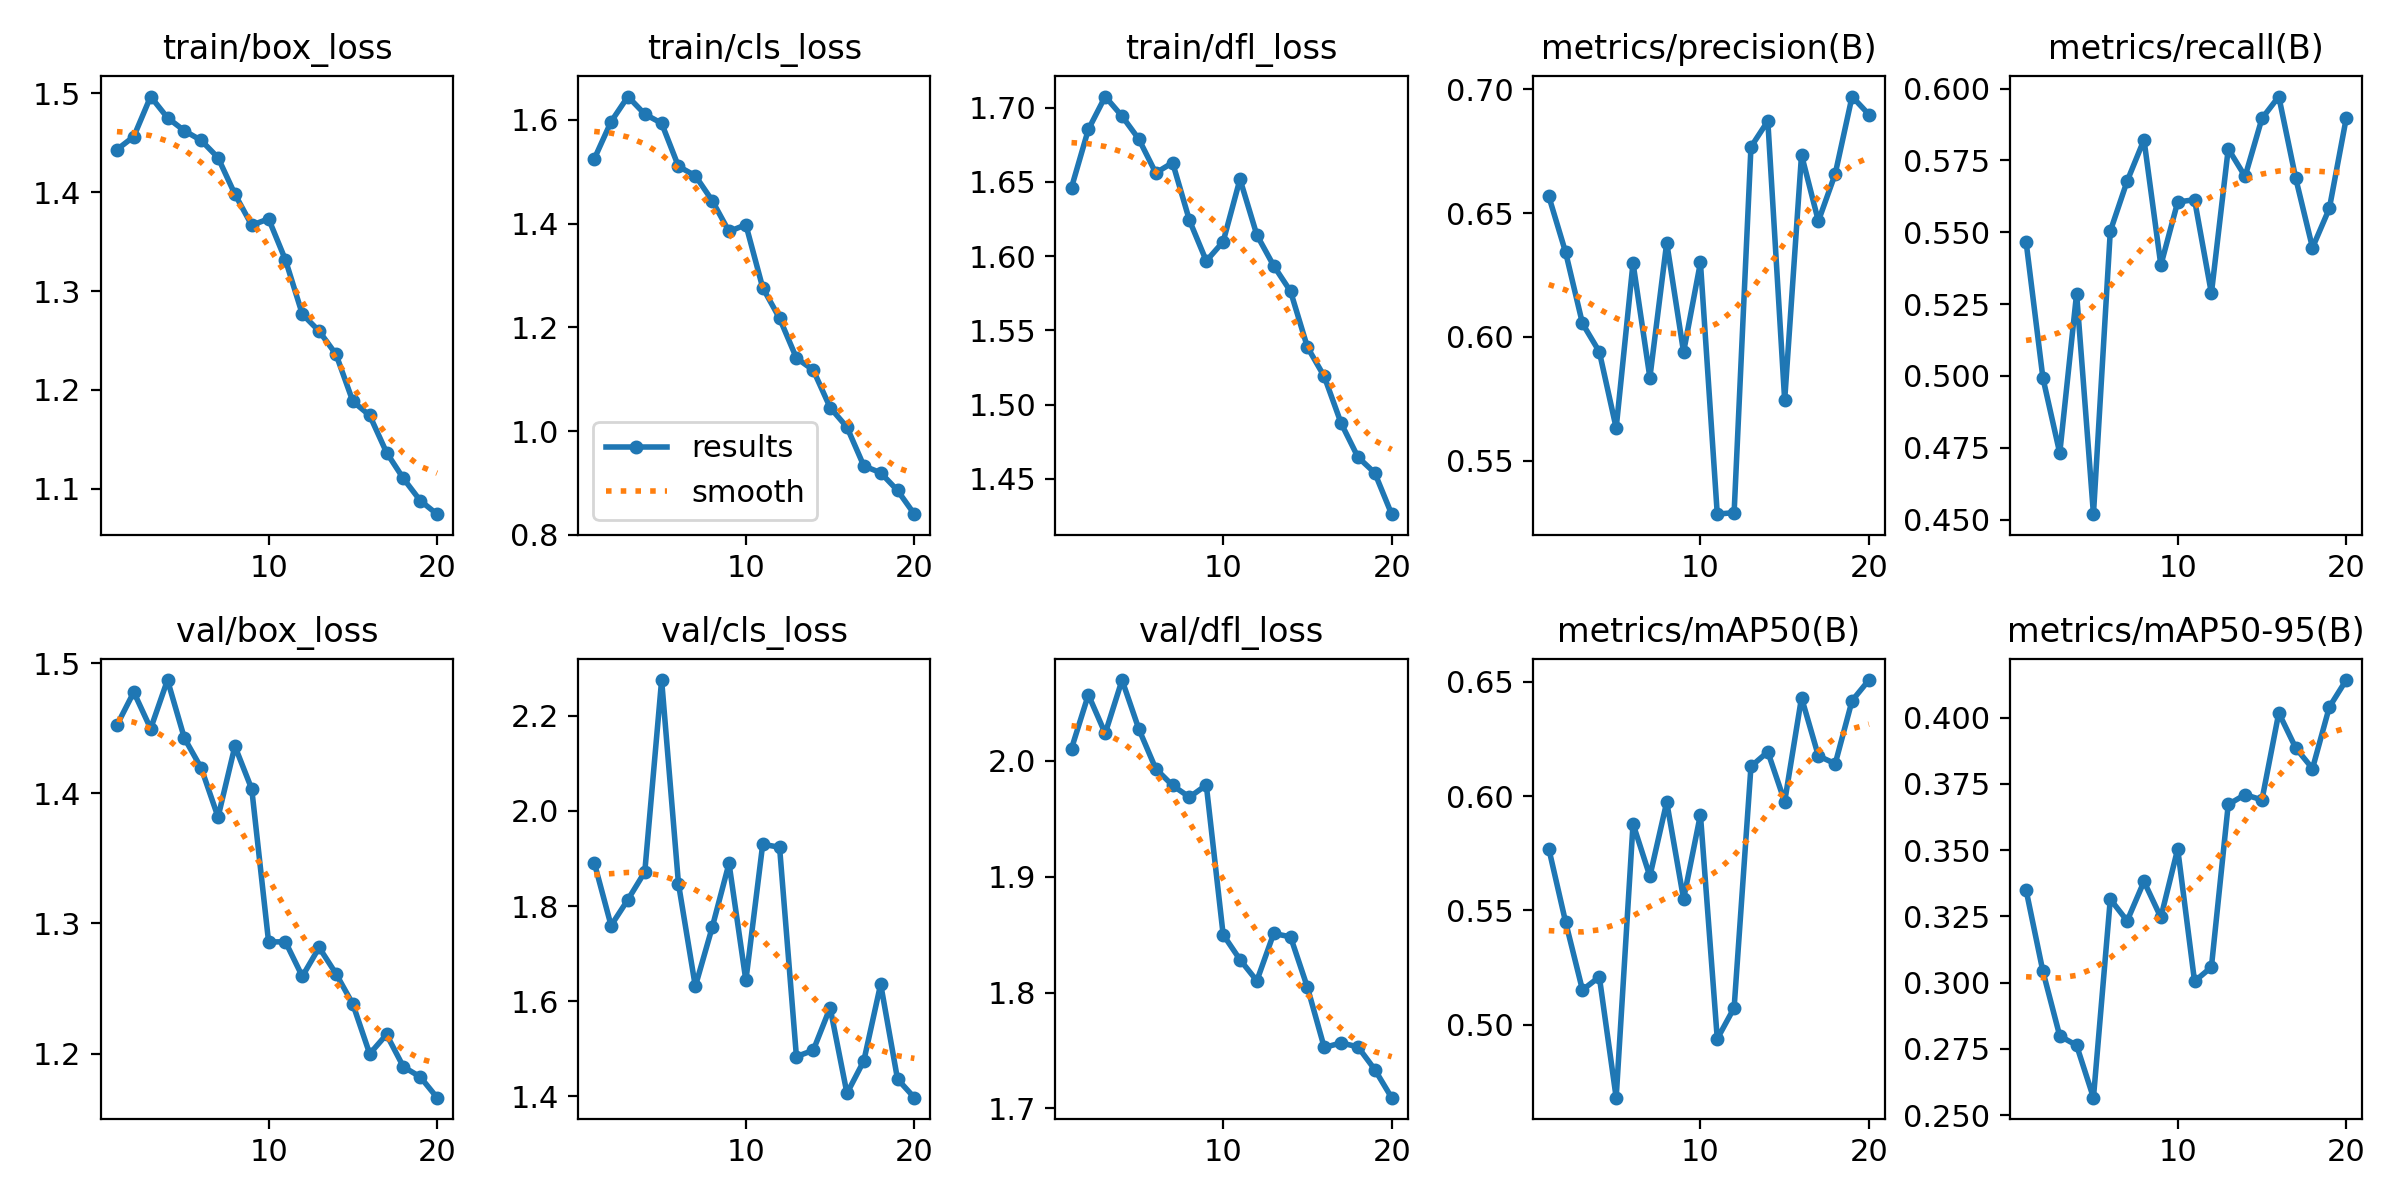

The table this chart was drawn from, first rows:
epoch, time, train/box_loss, train/cls_loss, train/dfl_loss, metrics/precision(B), metrics/recall(B), metrics/mAP50(B), metrics/mAP50-95(B), val/box_loss, val/cls_loss, val/dfl_loss, lr/pg0, lr/pg1, lr/pg2
1, 929.3, 1.443, 1.525, 1.646, 0.6568, 0.5468, 0.577, 0.335, 1.452, 1.892, 2.011, 0.0004746, 0.0004746, 0.0004746
2, 1778, 1.456, 1.597, 1.685, 0.6341, 0.4993, 0.5449, 0.3043, 1.478, 1.759, 2.057, 0.0009039, 0.0009039, 0.0009039
3, 2476, 1.497, 1.645, 1.708, 0.6055, 0.4732, 0.5152, 0.2799, 1.45, 1.814, 2.024, 0.001286, 0.001286, 0.001286
4, 3157, 1.475, 1.611, 1.694, 0.594, 0.5287, 0.521, 0.2763, 1.487, 1.872, 2.07, 0.001217, 0.001217, 0.001217
5, 3835, 1.462, 1.594, 1.679, 0.5633, 0.4519, 0.4681, 0.2566, 1.442, 2.275, 2.027, 0.001146, 0.001146, 0.001146
6, 4508, 1.453, 1.51, 1.656, 0.6299, 0.5504, 0.5879, 0.3315, 1.419, 1.847, 1.993, 0.001075, 0.001075, 0.001075
7, 5187, 1.435, 1.492, 1.663, 0.5836, 0.5678, 0.5649, 0.3233, 1.382, 1.631, 1.979, 0.001005, 0.001005, 0.001005
8, 5871, 1.398, 1.444, 1.624, 0.6381, 0.5822, 0.5974, 0.3382, 1.436, 1.755, 1.969, 0.0009339, 0.0009339, 0.0009339
9, 6552, 1.367, 1.385, 1.597, 0.5939, 0.5385, 0.555, 0.3246, 1.403, 1.89, 1.979, 0.0008631, 0.0008631, 0.0008631
10, 7202, 1.373, 1.398, 1.61, 0.63, 0.5606, 0.5919, 0.3505, 1.286, 1.644, 1.85, 0.0007924, 0.0007924, 0.0007924
11, 7885, 1.332, 1.276, 1.652, 0.5285, 0.5613, 0.4939, 0.3005, 1.286, 1.93, 1.828, 0.0007216, 0.0007216, 0.0007216
12, 8643, 1.277, 1.217, 1.614, 0.5292, 0.5288, 0.5074, 0.3059, 1.259, 1.924, 1.81, 0.0006509, 0.0006509, 0.0006509
13, 9569, 1.26, 1.141, 1.594, 0.6767, 0.579, 0.6129, 0.3673, 1.282, 1.484, 1.851, 0.0005802, 0.0005802, 0.0005802
14, 10364, 1.236, 1.117, 1.576, 0.6871, 0.5694, 0.6194, 0.371, 1.261, 1.497, 1.848, 0.0005094, 0.0005094, 0.0005094
15, 11201, 1.188, 1.045, 1.539, 0.5745, 0.5896, 0.5976, 0.369, 1.238, 1.586, 1.805, 0.0004387, 0.0004387, 0.0004387
16, 11930, 1.174, 1.007, 1.519, 0.6735, 0.5972, 0.643, 0.4018, 1.2, 1.406, 1.753, 0.000368, 0.000368, 0.000368
17, 12677, 1.137, 0.9327, 1.488, 0.6467, 0.5689, 0.6176, 0.3887, 1.215, 1.475, 1.757, 0.0002972, 0.0002972, 0.0002972
18, 13505, 1.11, 0.9195, 1.465, 0.6658, 0.5446, 0.6141, 0.3808, 1.19, 1.636, 1.753, 0.0002265, 0.0002265, 0.0002265
19, 14315, 1.088, 0.8854, 1.454, 0.697, 0.5583, 0.6417, 0.4041, 1.182, 1.436, 1.734, 0.0001558, 0.0001558, 0.0001558
20, 15102, 1.074, 0.8396, 1.426, 0.6897, 0.5896, 0.6507, 0.4143, 1.166, 1.397, 1.709, 8.50255e-05, 8.50255e-05, 8.50255e-05
